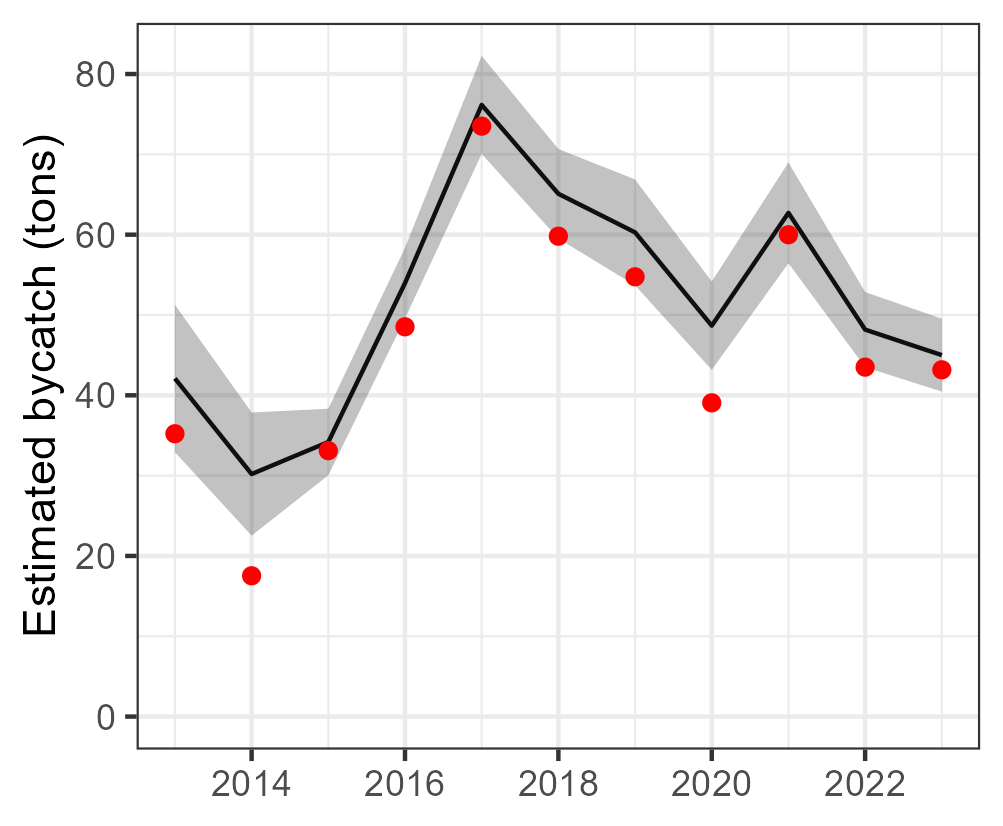

Source data for this figure (header and first rows):
Year, est, se, est_corr, se_corr, lwr, upr, model, type, species
2013, 42.1, 4.682, 42.1, NA, 32.92, 51.27, tV_mod_ln, single, Makaira nigricans
2014, 30.19, 3.911, 30.19, NA, 22.53, 37.86, tV_mod_ln, single, Makaira nigricans
2015, 34.19, 2.115, 34.19, NA, 30.04, 38.33, tV_mod_ln, single, Makaira nigricans
2016, 53.96, 2.25, 53.96, NA, 49.56, 58.37, tV_mod_ln, single, Makaira nigricans
2017, 76.16, 3.116, 76.16, NA, 70.05, 82.26, tV_mod_ln, single, Makaira nigricans
2018, 65.09, 2.845, 65.09, NA, 59.51, 70.67, tV_mod_ln, single, Makaira nigricans
2019, 60.29, 3.364, 60.29, NA, 53.69, 66.88, tV_mod_ln, single, Makaira nigricans
2020, 48.67, 2.807, 48.67, NA, 43.17, 54.17, tV_mod_ln, single, Makaira nigricans
2021, 62.72, 3.199, 62.72, NA, 56.45, 68.99, tV_mod_ln, single, Makaira nigricans
2022, 48.18, 2.386, 48.18, NA, 43.5, 52.85, tV_mod_ln, single, Makaira nigricans
2023, 45, 2.315, 45, NA, 40.46, 49.54, tV_mod_ln, single, Makaira nigricans
